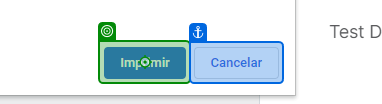
Task: Descarga de documentación en archivo pdf, para su posterior consolidación.
Workflow: Process

Step 1: click on 'Imprimir'

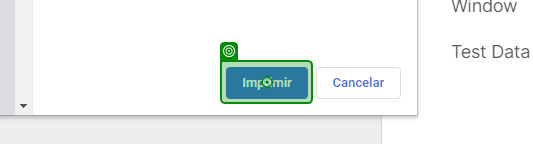
Step 2: Button 'Imprimir'

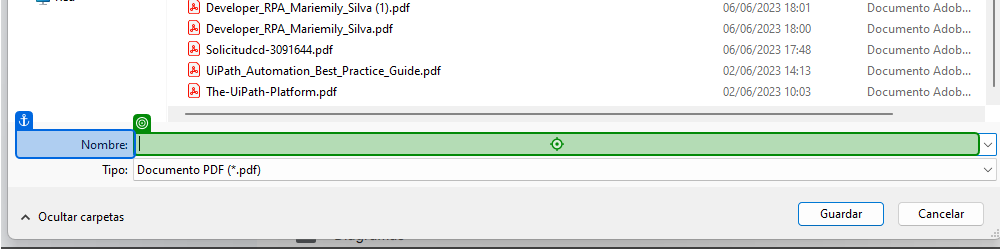
Step 3: type "[in_Config("CarpetaConsolidaResultado").ToString+ in_TransationNumber.ToString]"

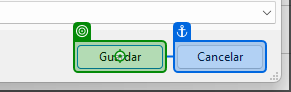
Step 4: click